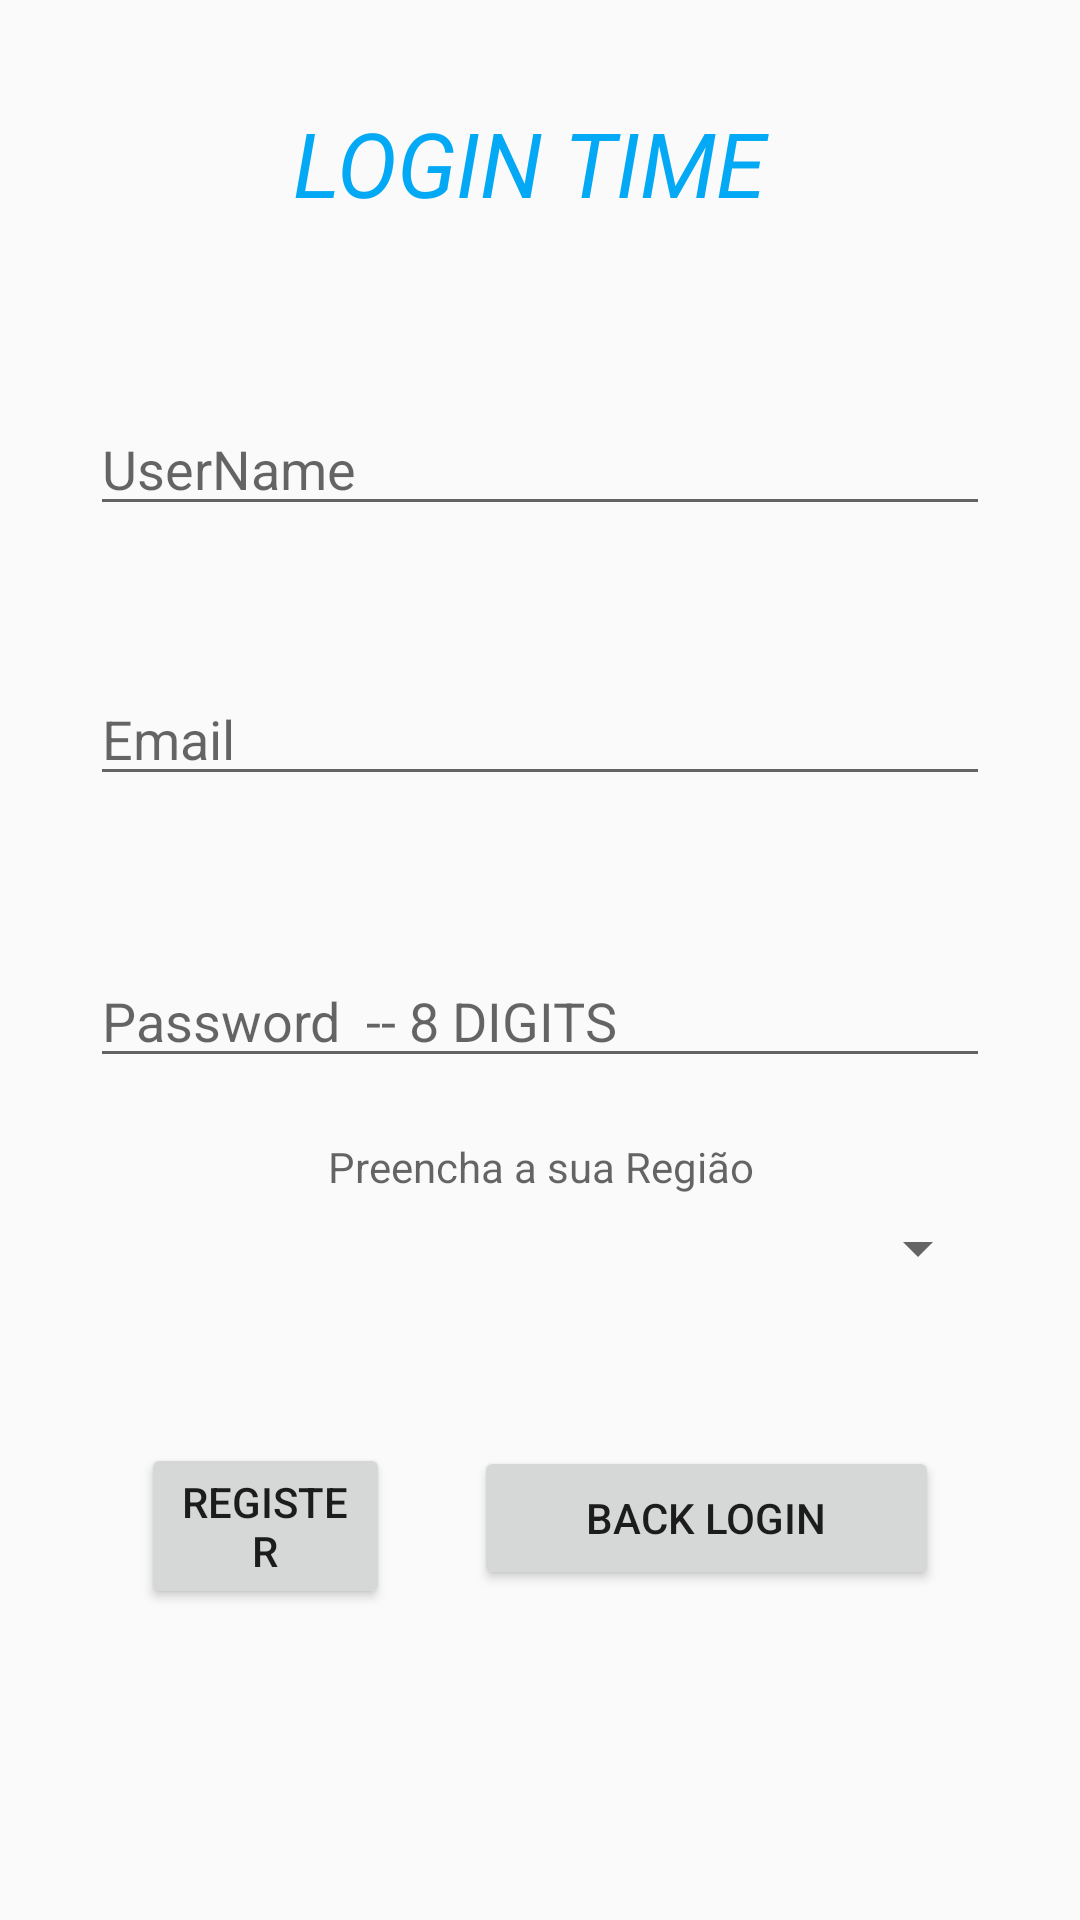

Write the Android layout XML for this screen, with the resource values it uses.
<!-- AndroidManifest.xml: application theme AppTheme -->
<!-- res/layout/activity_register.xml -->
<?xml version="1.0" encoding="utf-8"?>
<RelativeLayout xmlns:android="http://schemas.android.com/apk/res/android"
    xmlns:app="http://schemas.android.com/apk/res-auto"
    xmlns:tools="http://schemas.android.com/tools"
    android:layout_width="match_parent"
    android:layout_height="match_parent"
    tools:context=".views.RegisterActivity"
    android:padding="30dp">

    <TextView
        android:id="@+id/register_logo_activity"
        style="@style/AppLogo"
        android:layout_width="match_parent"
        android:layout_height="wrap_content"
        android:layout_alignParentStart="true"
        android:layout_alignParentLeft="true"
        android:layout_alignParentTop="true"
        android:layout_alignParentEnd="true"
        android:layout_alignParentRight="true"
        android:layout_marginStart="30dp"
        android:layout_marginLeft="30dp"
        android:layout_marginTop="4dp"
        android:layout_marginEnd="30dp"
        android:layout_marginRight="30dp"
        android:text="Login Time "
        app:layout_constraintBottom_toBottomOf="parent"
        app:layout_constraintLeft_toLeftOf="parent"
        app:layout_constraintRight_toRightOf="parent" />

    <EditText
        android:id="@+id/register_name_activity"
        android:layout_width="match_parent"
        android:layout_height="wrap_content"
        android:hint="UserName"
        android:inputType="text"
        android:maxLength="10"
        android:layout_alignTop="@+id/register_logo_activity"
        android:layout_marginTop="100dp" />

    <EditText
        android:id="@+id/register_email_activity"
        android:layout_width="match_parent"
        android:layout_height="wrap_content"
        android:hint="Email"
        android:inputType="textEmailAddress"
        android:maxLength="25"
        android:layout_alignTop="@+id/register_name_activity"
        android:layout_marginTop="90dp" />

    <EditText
        android:id="@+id/register_password_activity"
        android:layout_width="match_parent"
        android:layout_height="wrap_content"
        android:maxLength="8"
        android:inputType="textPassword"
        android:layout_alignTop="@+id/register_email_activity"
        android:layout_marginTop="94dp"
        android:hint="Password  -- 8 DIGITS " />

    <TextView
        android:layout_width="match_parent"
        android:layout_height="wrap_content"
        android:layout_below="@+id/register_password_activity"
        android:layout_alignParentStart="true"
        android:layout_alignParentLeft="true"
        android:layout_alignParentEnd="true"
        android:layout_alignParentRight="true"
        android:layout_marginStart="30dp"
        android:layout_marginLeft="30dp"
        android:layout_marginTop="20dp"
        android:layout_marginEnd="30dp"
        android:layout_marginRight="30dp"
        android:gravity="center_horizontal"
        android:hint="Preencha a sua Região"
        android:textAlignment="center"
        android:textAllCaps="true" />

    <Spinner
        android:id="@+id/register_spinnerCity_activity"
        android:layout_width="match_parent"
        android:layout_height="wrap_content"
        android:layout_alignTop="@+id/register_password_activity"
        android:layout_marginTop="86dp" />


    <Button
        android:id="@+id/register_timer_btn"
        android:layout_width="155dp"
        android:layout_height="wrap_content"
        android:layout_alignTop="@+id/register_spinnerCity_activity"
        android:layout_alignParentStart="true"
        android:layout_alignParentLeft="true"
        android:layout_marginStart="17dp"
        android:layout_marginLeft="17dp"
        android:layout_marginTop="77dp"
        android:layout_marginEnd="28dp"
        android:layout_marginRight="28dp"
        android:layout_toStartOf="@+id/loginBack_Register_btn"
        android:layout_toLeftOf="@+id/loginBack_Register_btn"
        android:text="Register" />

    <Button
        android:id="@+id/loginBack_Register_btn"
        android:layout_width="155dp"
        android:layout_height="wrap_content"
        android:layout_alignTop="@+id/register_spinnerCity_activity"
        android:layout_alignParentEnd="true"
        android:layout_alignParentRight="true"
        android:layout_marginTop="78dp"
        android:layout_marginEnd="17dp"
        android:layout_marginRight="17dp"
        android:text="Back Login" />


</RelativeLayout>
<!-- resources referenced by this layout -->
<resources>
  <style name="AppLogo" parent="Theme.AppCompat.DayNight">
  
          <item name="textAllCaps">true</item>
          <item name="android:gravity">center</item>
          <item name="android:layout_marginTop">50dp</item>
          <item name="android:textStyle">italic</item>
          <item name="android:textSize">30sp</item>
          <item name="android:textColor">@color/colorLogo</item>
      </style>
  <style name="AppTheme" parent="Theme.AppCompat.Light">
          
          <item name="colorPrimary">@color/colorPrimary</item>
          <item name="colorPrimaryDark">@color/colorPrimaryDark</item>
          <item name="colorAccent">@color/colorAccent</item>
      </style>
  <color name="colorLogo">#FF03A9F4</color>
  <color name="colorPrimary">#6200EE</color>
  <color name="colorPrimaryDark">#EA0D58</color>
  <color name="colorAccent">#03FD2B</color>
</resources>
